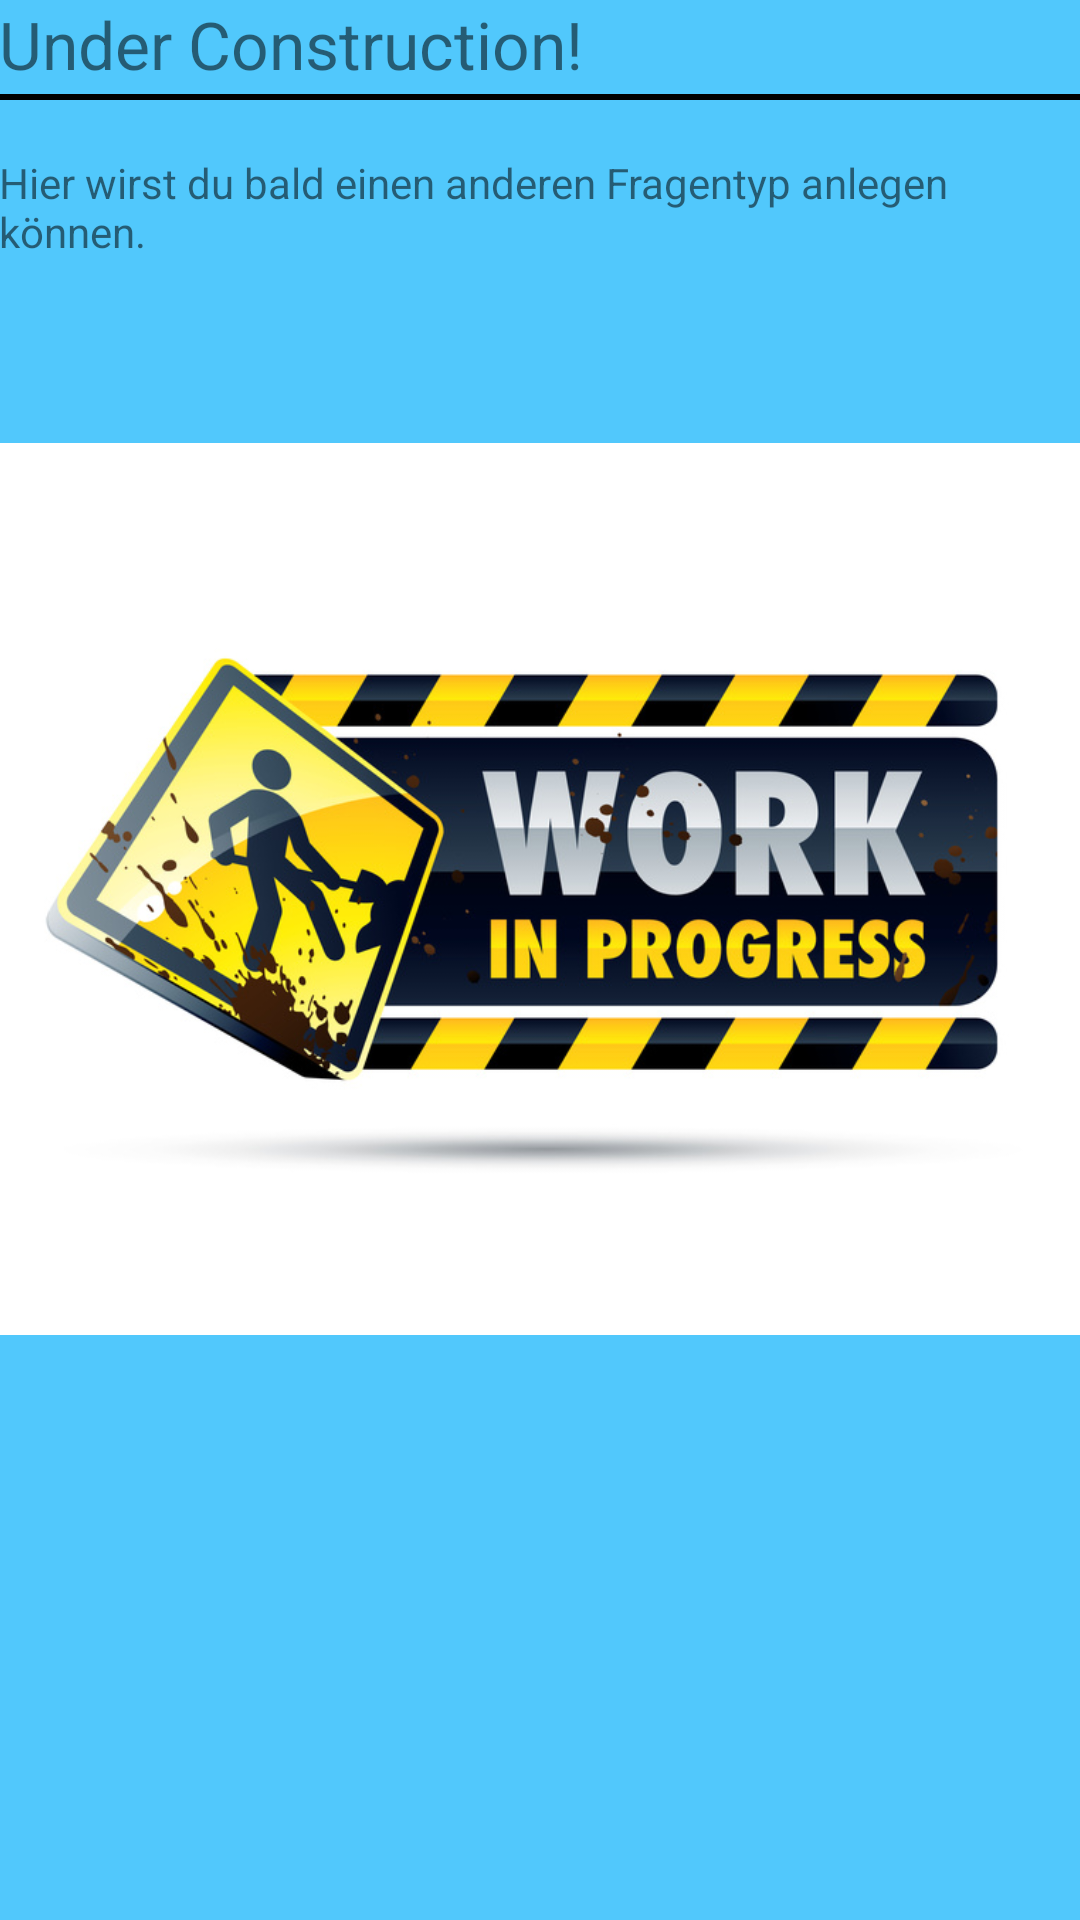

Write the Android layout XML for this screen, with the resource values it uses.
<!-- AndroidManifest.xml: application theme AppTheme -->
<!-- res/layout/activity_under_construction.xml -->
<?xml version="1.0" encoding="utf-8"?>
<LinearLayout xmlns:android="http://schemas.android.com/apk/res/android"
    xmlns:tools="http://schemas.android.com/tools"
    android:background="@color/blue"
    android:layout_width="fill_parent"
    android:layout_height="fill_parent"
    android:paddingBottom="@dimen/activity_vertical_margin"
    android:paddingLeft="@dimen/activity_horizontal_margin"
    android:paddingRight="@dimen/activity_horizontal_margin"
    android:paddingTop="@dimen/activity_vertical_margin"
    android:orientation="vertical" >

    
    
    
    <TextView
        android:id="@+id/title_construction"
        android:layout_width="match_parent"
        android:layout_height="wrap_content"
        android:ems="10"
        android:textSize="22sp"
        android:text="@string/title_construction" />

    
    <TextView
        android:layout_width="fill_parent"
        android:layout_marginTop="2dp"
        android:layout_marginBottom="18dp"
        android:layout_height="2dip"
        android:background="#FF000000" />
    
    
    
    <TextView
        android:id="@+id/text_construction"
        android:layout_width="match_parent"
        android:layout_height="wrap_content"
        android:ems="10"
        android:text="@string/text_construction" >
	</TextView>
	
    
    <ImageView
		android:id="@+id/underconstruction"
		android:layout_width="wrap_content" 
		android:layout_height="wrap_content"
		android:layout_below="@+id/text_construction"
		android:src="@drawable/underconstruction" />

</LinearLayout>
<!-- resources referenced by this layout -->
<resources>
  <color name="blue">#51c8fc</color>
  <!-- drawable underconstruction: png bitmap (drawable-hdpi, 114163 bytes) -->
  <string name="text_construction">Hier wirst du bald einen anderen Fragentyp anlegen können.</string>
  <string name="title_construction">Under Construction!</string>
</resources>
